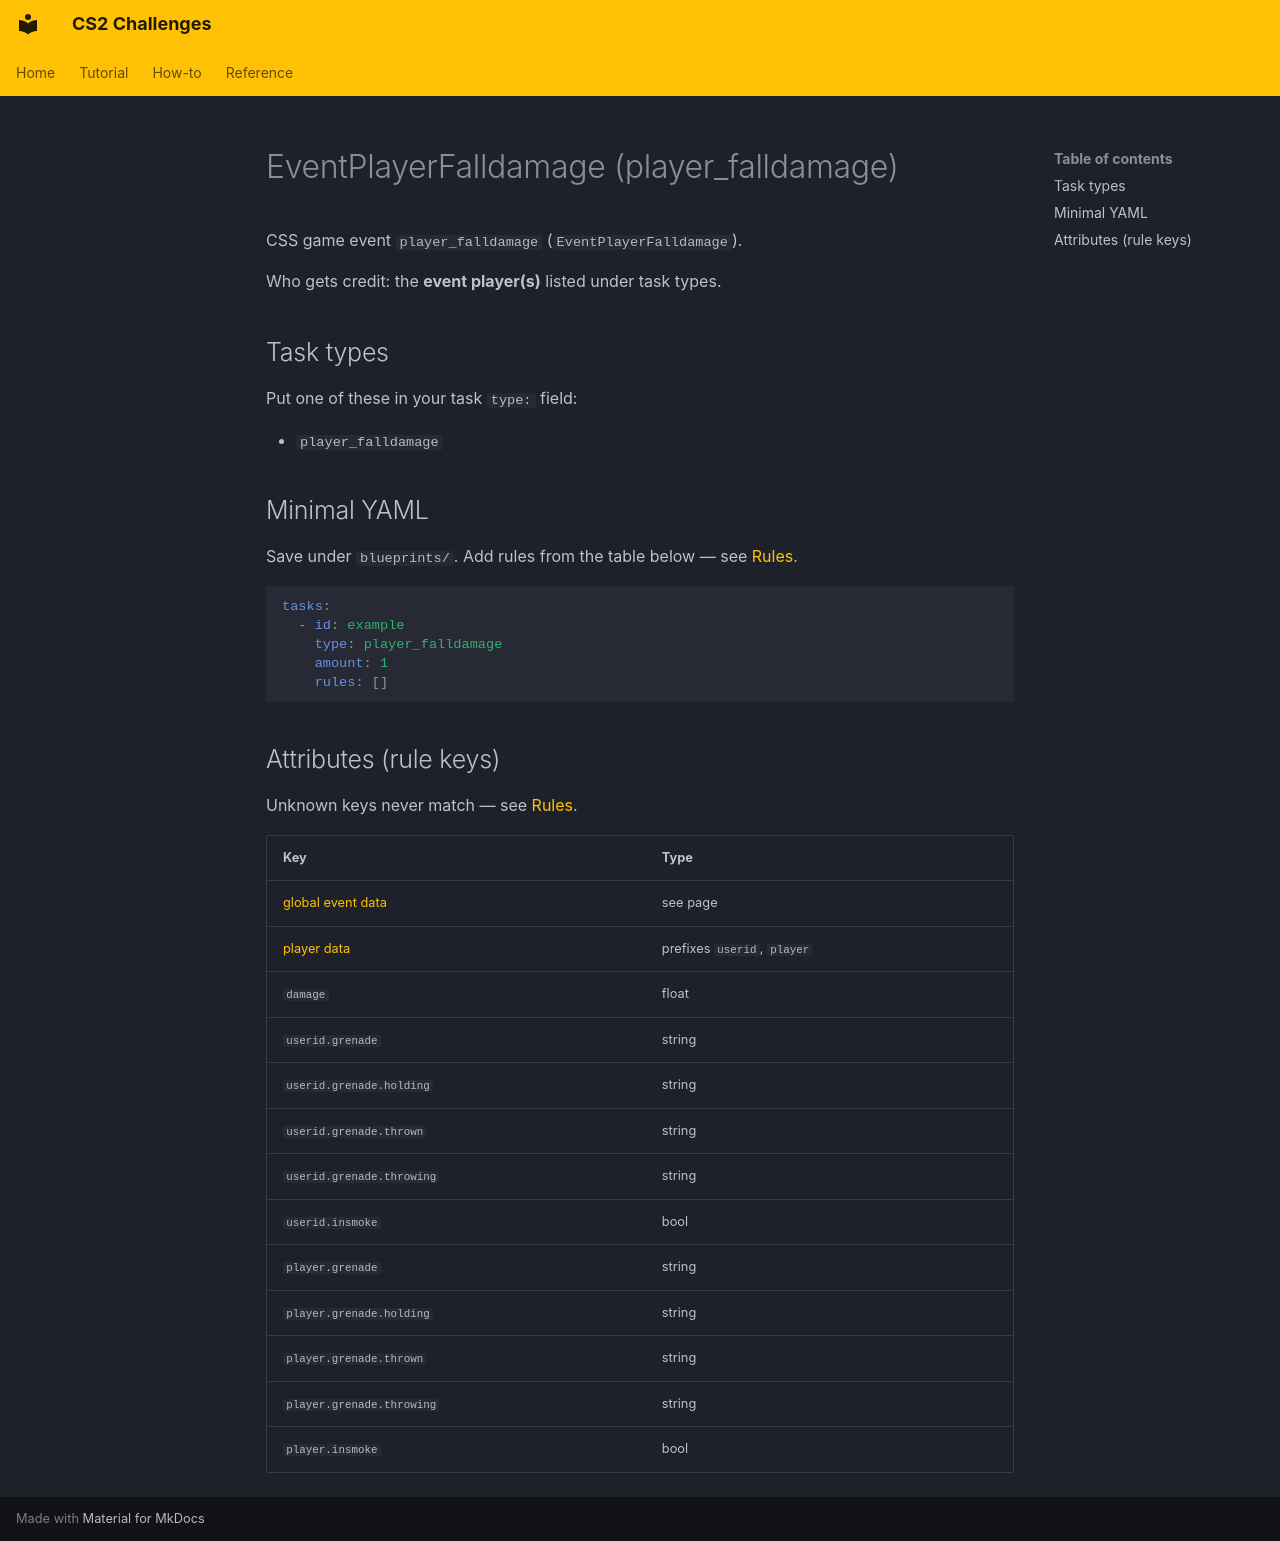

repository: Kandru/cs2-challenges · page: reference/events/EventPlayerFalldamage/index.html · generator: mkdocs

# EventPlayerFalldamage (player_falldamage)

CSS game event `player_falldamage` (`EventPlayerFalldamage`).

Who gets credit: the **event player(s)** listed under task types.

## Task types

Put one of these in your task `type:` field:

- `player_falldamage`

## Minimal YAML

Save under `blueprints/`. Add rules from the table below — see [Rules](../rules.md).

```yaml
tasks:
  - id: example
    type: player_falldamage
    amount: 1
    rules: []
```

## Attributes (rule keys)

Unknown keys never match — see [Rules](../rules.md).

| Key | Type |
|-----|------|
| [global event data](../../rules/GlobalEventData.md) | see page |
| [player data](../../rules/GlobalPlayerData.md) | prefixes `userid`, `player` |
| `damage` | float |
| `userid.grenade` | string |
| `userid.grenade.holding` | string |
| `userid.grenade.thrown` | string |
| `userid.grenade.throwing` | string |
| `userid.insmoke` | bool |
| `player.grenade` | string |
| `player.grenade.holding` | string |
| `player.grenade.thrown` | string |
| `player.grenade.throwing` | string |
| `player.insmoke` | bool |
